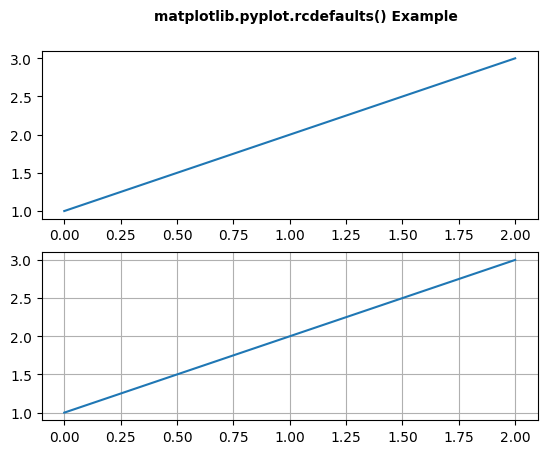

Recreate this plot in Python.
# implementation of the matplotlib function
import matplotlib.pyplot as plt

plt.subplot(211)
plt.rc('font', weight ='bold')
plt.rc('xtick.major', size = 5, pad = 7)
plt.rc('xtick', labelsize = 15)
plt.plot([1, 2, 3])

plt.text(0.4, 3.5, 'matplotlib.pyplot.rcdefaults() Example')

plt.rcdefaults()
plt.subplot(212)
plt.plot([1, 2, 3])
plt.grid(True)

plt.show()
